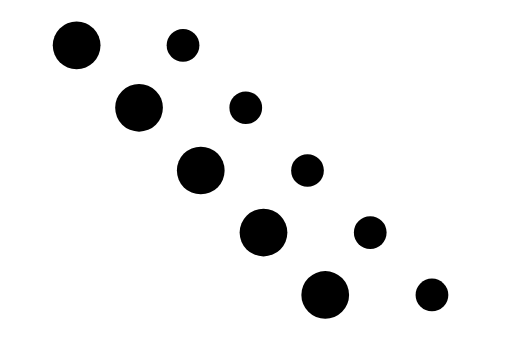
t = 0.00 s
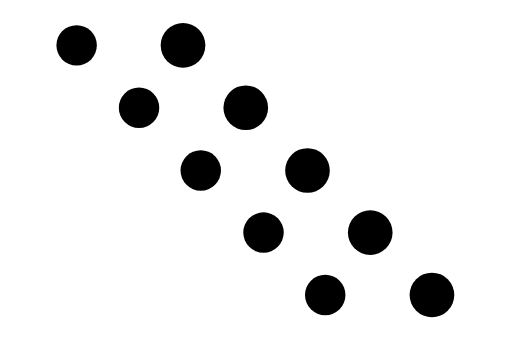
t = 0.58 s
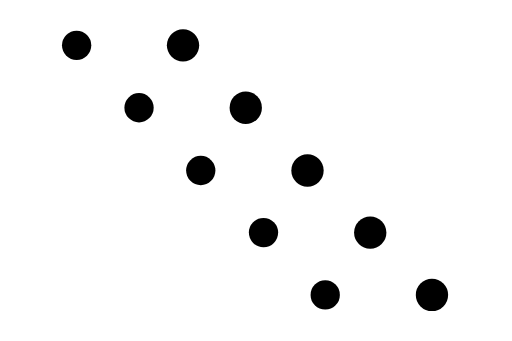
t = 1.13 s
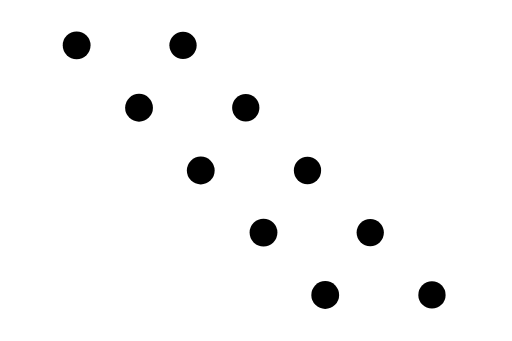
t = 1.70 s
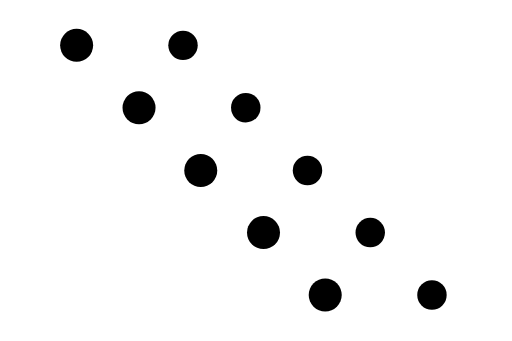
t = 2.08 s
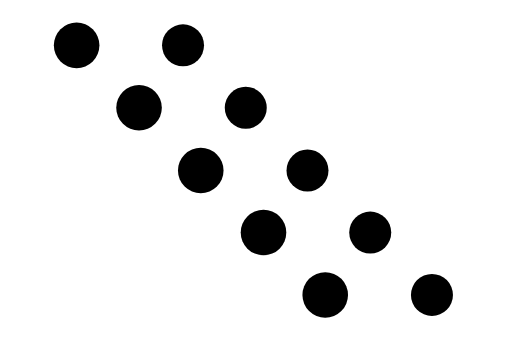
t = 2.63 s

The animated SVG that drew these frames (rendered in a browser with its animation timeline set to each time). Animation: 10 SMIL elements (animate=10); one cycle of 3.20 s, repeats indefinitely.

<?xml version="1.0" encoding="utf-8"?>
<!-- Generator: Adobe Illustrator 19.0.0, SVG Export Plug-In . SVG Version: 6.00 Build 0)  -->
<svg version="1.1" id="Layer_1" xmlns="http://www.w3.org/2000/svg" xmlns:xlink="http://www.w3.org/1999/xlink" x="0px" y="0px"
	 viewBox="0 0 150 100" style="enable-background:new 0 0 150 100;" xml:space="preserve">
<circle id="XMLID_2_" cx="22.4" cy="13.3" r="4.8">
	<animate attributeName="r" values="7;4;7" begin="0s" dur="3s" repeatCount="indefinite" calcMode="spline" keySplines="0.4 0 0.5 1; 0.5 0 0.5 1"/>
</circle>
<circle id="XMLID_4_" cx="53.6" cy="13.3" r="4.8">
	<animate attributeName="r" values="7;4;7" begin="0.2s" dur="3s" repeatCount="indefinite" calcMode="spline" keySplines="0.4 0 0.5 1; 0.5 0 0.5 1"/>
</circle>
<circle id="XMLID_6_" cx="40.7" cy="31.6" r="4.8">
	<animate attributeName="r" values="7;4;7" begin="0s" dur="3s" repeatCount="indefinite" calcMode="spline" keySplines="0.4 0 0.5 1; 0.5 0 0.5 1"/>
</circle>
<circle id="XMLID_5_" cx="72" cy="31.6" r="4.8">
	<animate attributeName="r" values="7;4;7" begin="0.2s" dur="3s" repeatCount="indefinite" calcMode="spline" keySplines="0.4 0 0.5 1; 0.5 0 0.5 1"/>
</circle>
<circle id="XMLID_8_" cx="58.8" cy="50" r="4.8">
	<animate attributeName="r" values="7;4;7" begin="0s" dur="3s" repeatCount="indefinite" calcMode="spline" keySplines="0.4 0 0.5 1; 0.5 0 0.5 1"/>
</circle>
<circle id="XMLID_7_" cx="90.1" cy="50" r="4.8">
	<animate attributeName="r" values="7;4;7" begin="0.2s" dur="3s" repeatCount="indefinite" calcMode="spline" keySplines="0.4 0 0.5 1; 0.5 0 0.5 1"/>
</circle>
<circle id="XMLID_10_" cx="77.2" cy="68.2" r="4.8">
	<animate attributeName="r" values="7;4;7" begin="0s" dur="3s" repeatCount="indefinite" calcMode="spline" keySplines="0.4 0 0.5 1; 0.5 0 0.5 1"/>
</circle>
<circle id="XMLID_9_" cx="108.5" cy="68.2" r="4.8">
	<animate attributeName="r" values="7;4;7" begin="0.2s" dur="3s" repeatCount="indefinite" calcMode="spline" keySplines="0.4 0 0.5 1; 0.5 0 0.5 1"/>
</circle>
<circle id="XMLID_12_" cx="95.3" cy="86.5" r="4.8">
	<animate attributeName="r" values="7;4;7" begin="0s" dur="3s" repeatCount="indefinite" calcMode="spline" keySplines="0.4 0 0.5 1; 0.5 0 0.5 1"/>
</circle>
<circle id="XMLID_11_" cx="126.6" cy="86.5" r="4.8">
	<animate attributeName="r" values="7;4;7" begin="0.2s" dur="3s" repeatCount="indefinite" calcMode="spline" keySplines="0.4 0 0.5 1; 0.5 0 0.5 1"/>
</circle>
</svg>
